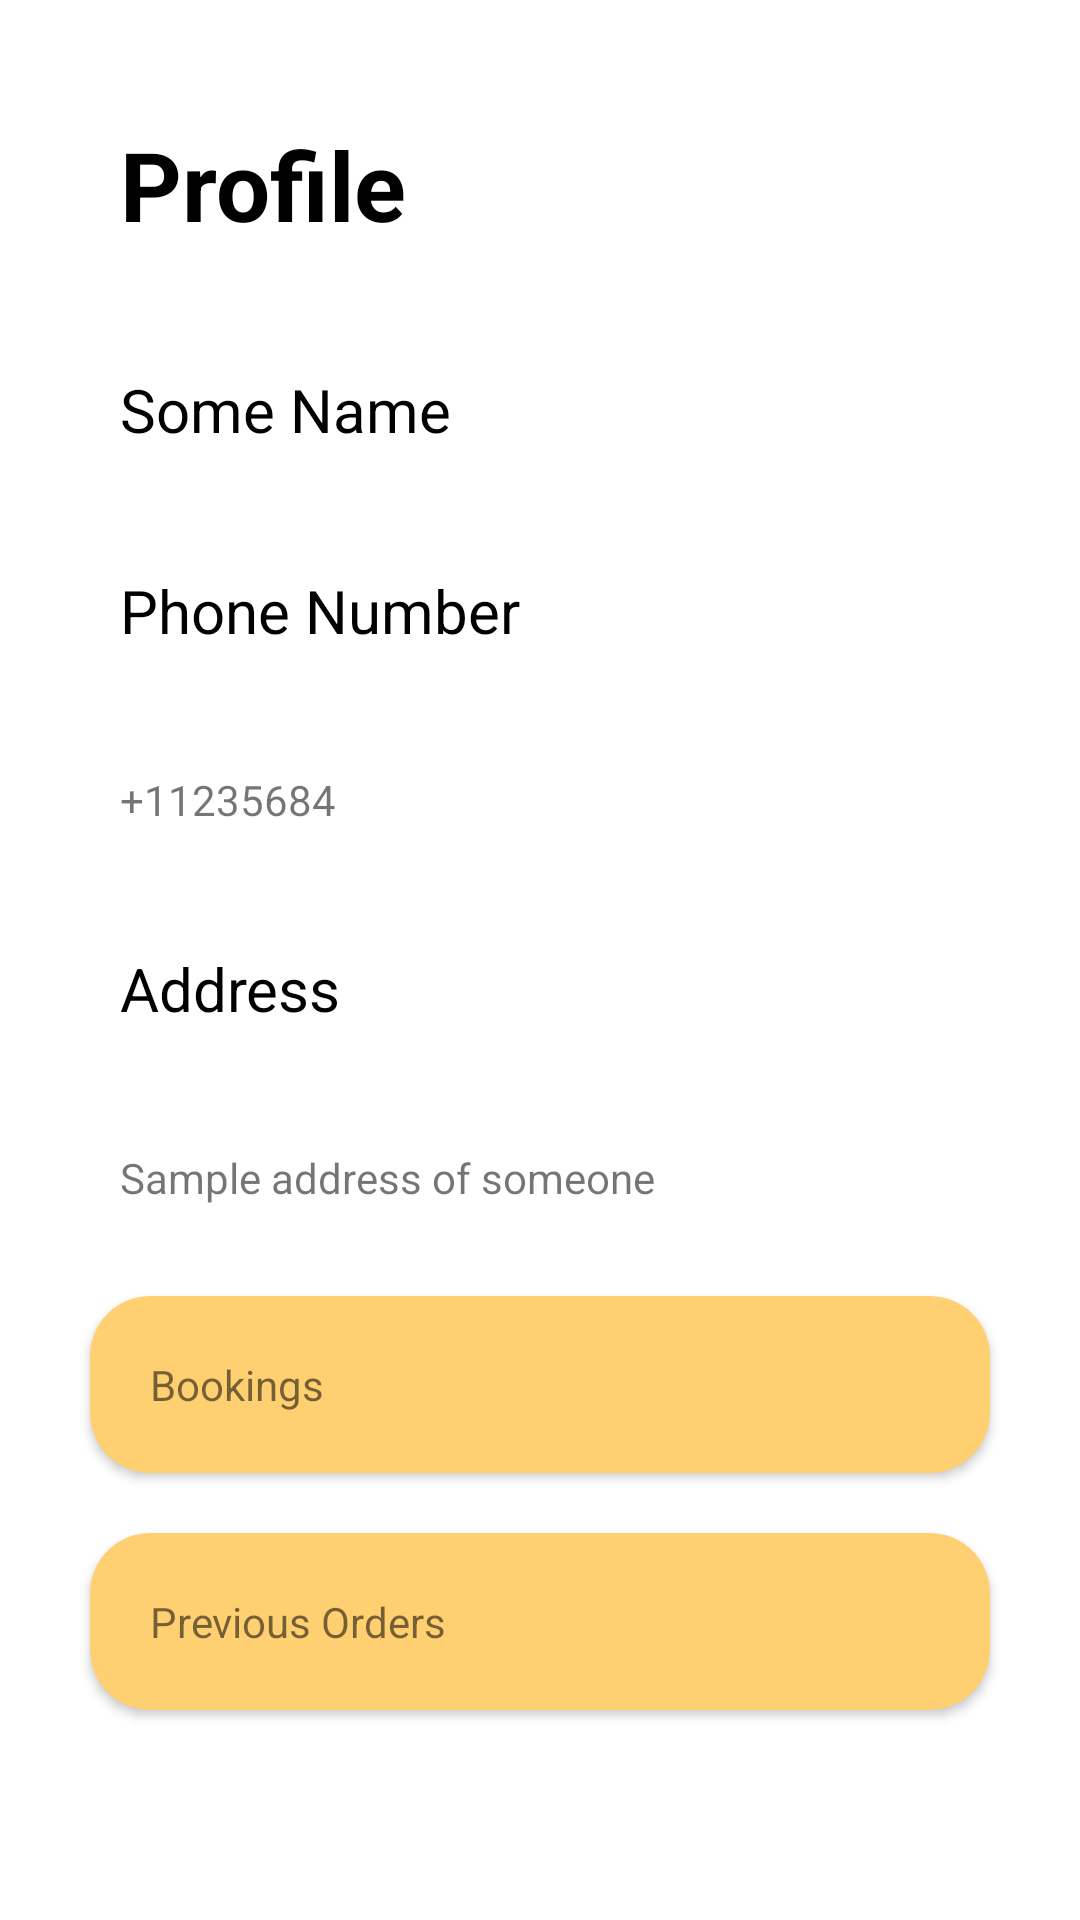

The Android layout XML behind this screen, and the referenced resources:
<!-- AndroidManifest.xml: application theme Theme.Bookthehsrp -->
<!-- res/layout/fragment_profile.xml -->
<?xml version="1.0" encoding="utf-8"?>
<ScrollView xmlns:android="http://schemas.android.com/apk/res/android"
    xmlns:app="http://schemas.android.com/apk/res-auto"
    xmlns:tools="http://schemas.android.com/tools"
    android:layout_width="match_parent"
    android:layout_height="match_parent"
    android:elevation="20dp"
    android:orientation="vertical"
    tools:context=".ui.fragment.ProfileFragment">

    <LinearLayout
        android:layout_width="match_parent"
        android:layout_height="match_parent"
        android:orientation="vertical"
        android:padding="20dp">

        <TextView
            android:layout_width="match_parent"
            android:layout_height="wrap_content"
            android:gravity="left"
            android:padding="20dp"
            android:text="Profile"
            android:textColor="@color/black"
            android:textSize="32sp"
            android:textStyle="bold" />

        <ImageView
            android:id="@+id/imageView"
            android:layout_width="match_parent"
            android:layout_height="wrap_content"
            android:src="@mipmap/ic_launcher"
            tools:src="@tools:sample/avatars" />

        <TextView
            android:id="@+id/textView3"
            android:layout_width="match_parent"
            android:layout_height="wrap_content"
            android:padding="20dp"
            android:text="Some Name"
            android:textColor="@color/black"
            android:textSize="20sp" />

        <TextView
            android:layout_width="match_parent"
            android:layout_height="wrap_content"
            android:padding="20dp"
            android:text="Phone Number"
            android:textColor="@color/black"
            android:textSize="20sp" />

        <TextView
            android:layout_width="match_parent"
            android:layout_height="wrap_content"
            android:padding="20dp"
            android:text="+11235684"
            android:textSize="14sp" />


        <TextView
            android:layout_width="match_parent"
            android:layout_height="wrap_content"
            android:padding="20dp"
            android:text="Address"
            android:paddingBottom="10dp"
            android:textColor="@color/black"
            android:textSize="20sp" />

        <TextView
            android:layout_width="match_parent"
            android:layout_height="wrap_content"
            android:padding="20dp"
            android:paddingTop="10dp"
            android:text="Sample address of someone"
            android:textSize="14sp" />


        <androidx.cardview.widget.CardView
            android:layout_width="match_parent"
            android:layout_height="wrap_content"
            android:layout_margin="10dp"
            android:clickable="true"
            android:elevation="20dp"
            app:cardBackgroundColor="@color/main_accent_light"
            app:cardCornerRadius="20dp">

            <TextView
                android:layout_width="match_parent"
                android:layout_height="wrap_content"
                android:padding="20dp"
                android:text="Bookings" />

        </androidx.cardview.widget.CardView>

        <androidx.cardview.widget.CardView
            android:layout_width="match_parent"
            android:layout_height="wrap_content"
            android:layout_margin="10dp"
            android:clickable="true"
            android:elevation="20dp"
            app:cardBackgroundColor="@color/main_accent_light"
            app:cardCornerRadius="20dp">

            <TextView
                android:layout_width="match_parent"
                android:layout_height="wrap_content"
                android:padding="20dp"
                android:text="Previous Orders" />

        </androidx.cardview.widget.CardView>

    </LinearLayout>

</ScrollView>
<!-- resources referenced by this layout -->
<resources>
  <color name="black">#FF000000</color>
  <color name="main_accent_light">#FFD071</color>
  <style name="Theme.Bookthehsrp" parent="Theme.MaterialComponents.DayNight.DarkActionBar">
          
          <item name="colorPrimary">@color/purple_500</item>
          <item name="colorPrimaryVariant">@color/purple_700</item>
          <item name="colorOnPrimary">@color/white</item>
          
          <item name="colorSecondary">@color/teal_200</item>
          <item name="colorSecondaryVariant">@color/teal_700</item>
          <item name="colorOnSecondary">@color/black</item>
          
          <item name="android:statusBarColor" tools:targetApi="l">?attr/colorPrimaryVariant</item>
          
      </style>
  <color name="purple_500">#FF6200EE</color>
  <color name="purple_700">#FF3700B3</color>
  <color name="white">#FFFFFFFF</color>
  <color name="teal_200">#FF03DAC5</color>
  <color name="teal_700">#FF018786</color>
</resources>
